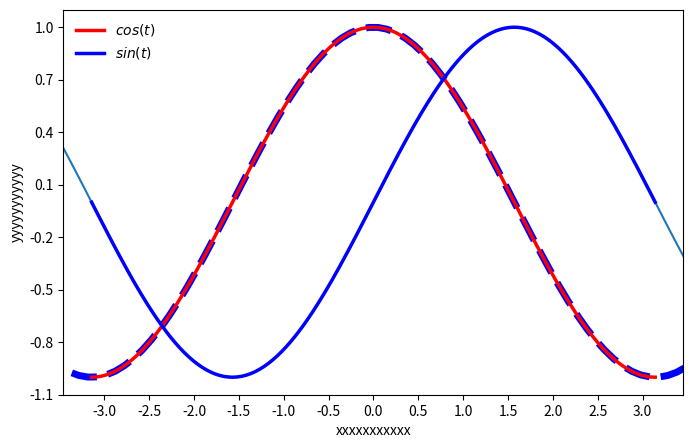
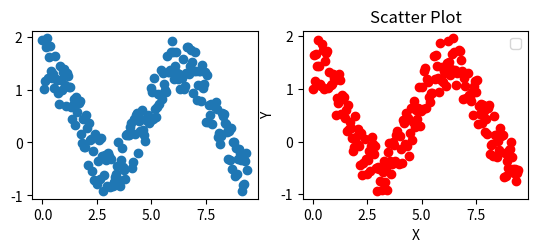

These charts were generated, in order, by the following Python code:
# -*- coding: utf-8 -*-
import numpy as np
import matplotlib.pyplot as plt

from matplotlib.font_manager import FontProperties
font = FontProperties(fname=r"c:\windows\fonts\simsun.ttc", size=14)    # 设置作图中显示中文字体


# 1.基本plot操作


#创建数据
x = np.linspace(-5, 5, 100)
y1 = np.sin(x)
y2 = np.cos(x)

#创建figure窗口
plt.figure(num=3, figsize=(8, 5))
#画曲线1
plt.plot(x, y1)
#画曲线2
plt.plot(x, y2, color='blue', linewidth=5.0, linestyle='--')
#设置坐标轴范围
plt.xlim((-5, 5))
plt.ylim((-2, 2))
#设置坐标轴名称
plt.xlabel('xxxxxxxxxxx')
plt.ylabel('yyyyyyyyyyy')
#设置坐标轴刻度
my_x_ticks = np.arange(-5, 5, 0.5)
my_y_ticks = np.arange(-2, 2, 0.3)
plt.xticks(my_x_ticks)
plt.yticks(my_y_ticks)

#显示出所有设置
plt.show()

# 另外一个例子：
x=np.linspace(-np.pi,np.pi,256,endpoint=True)
#              起点   终点  样本点数
C,S=np.cos(x),np.sin(x)
plt.xlim(x.min()*1.1, x.max()*1.1)
# 设置横轴和纵轴的界面
plt.ylim(C.min()*1.1, C.max()*1.1)
plt.plot(x,C,color='red',linewidth=2.5,linestyle='-',label=r'$cos(t)$') #红线标记为cos(t)
plt.plot(x,S,color='blue',linewidth=2.5,linestyle='-',label=r'$sin(t)$')
plt.legend(loc='upper left',frameon=False)    # 标注在左上角
plt.show()

from numpy import *      # 导入科学计算包,这样使用numpy中的函数时不用加前缀numpy.
import matplotlib


# 2.用scatter绘制散点图


import matplotlib.pyplot as plt    # pyplot是matplotlib里最常用的作图模块,将matplotlib缩写为plt
fig=plt.figure()                   # 创建figure窗口
ax1=fig.add_subplot(221)
# 创建 x 为 0 和  之间的 200 个等间距值。创建 y 为带随机干扰的余弦值。然后，创建一个散点图
x = linspace(0,3*pi,200);
y = cos(x) + random.rand(1,200);
ax1.scatter(x,y)
# 使用大小不同的圆圈创建一个散点图。以平方磅为单位指定大小
# x、y 和 sz 中的相应元素确定每个圆圈的位置和大小。要按照相同的面积绘制所有圆圈，请将 sz 指定为数值标量
ax2=fig.add_subplot(222)
x = linspace(0,3*pi,200)
y = cos(x) + random.rand(1,200)
#设置标题
ax2.set_title('Scatter Plot')
#设置X轴标签
plt.xlabel('X')
#设置Y轴标签
plt.ylabel('Y')
#设置图标
plt.legend('x2')
#画散点图
ax2.scatter(x,y,c = 'r',marker = 'o')
plt.show()





